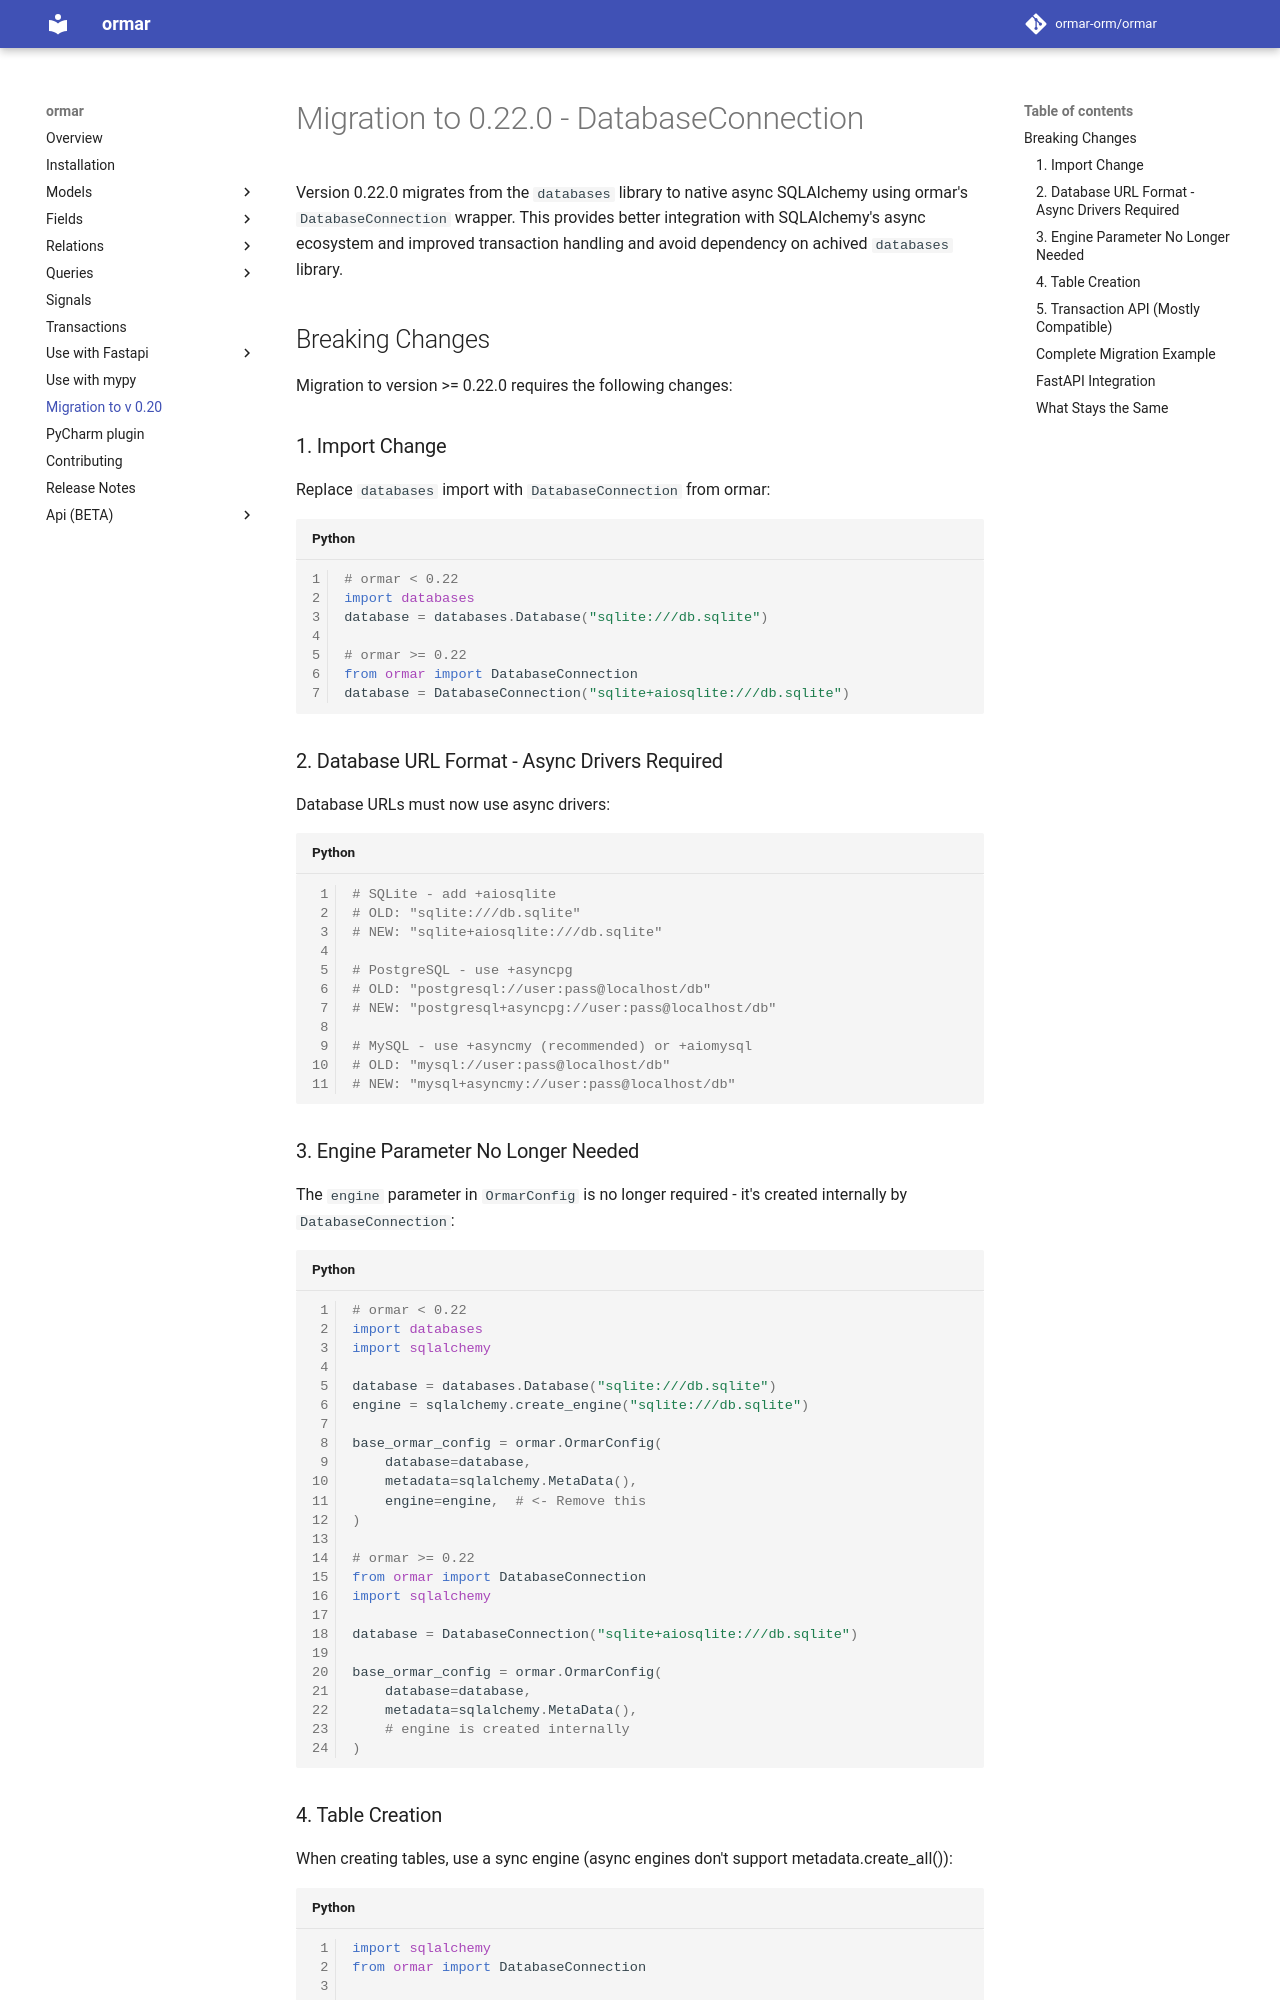

repository: ormar-orm/ormar · page: 0.27.0/migration/index.html · generator: mkdocs

# Migration to 0.22.0 - DatabaseConnection

Version 0.22.0 migrates from the `databases` library to native async SQLAlchemy using ormar's `DatabaseConnection` wrapper. This provides better integration with SQLAlchemy's async ecosystem and improved transaction handling and avoid dependency on achived `databases` library.

## Breaking Changes

Migration to version >= 0.22.0 requires the following changes:

### 1. Import Change

Replace `databases` import with `DatabaseConnection` from ormar:

```python
# ormar < 0.22
import databases
database = databases.Database("sqlite:///db.sqlite")

# ormar >= 0.22
from ormar import DatabaseConnection
database = DatabaseConnection("sqlite+aiosqlite:///db.sqlite")
```

### 2. Database URL Format - Async Drivers Required

Database URLs must now use async drivers:

```python
# SQLite - add +aiosqlite
# OLD: "sqlite:///db.sqlite"
# NEW: "sqlite+aiosqlite:///db.sqlite"

# PostgreSQL - use +asyncpg
# OLD: "postgresql://user:pass@localhost/db"
# NEW: "postgresql+asyncpg://user:pass@localhost/db"

# MySQL - use +asyncmy (recommended) or +aiomysql
# OLD: "mysql://user:pass@localhost/db"
# NEW: "mysql+asyncmy://user:pass@localhost/db"
```

### 3. Engine Parameter No Longer Needed

The `engine` parameter in `OrmarConfig` is no longer required - it's created internally by `DatabaseConnection`:

```python
# ormar < 0.22
import databases
import sqlalchemy

database = databases.Database("sqlite:///db.sqlite")
engine = sqlalchemy.create_engine("sqlite:///db.sqlite")

base_ormar_config = ormar.OrmarConfig(
    database=database,
    metadata=sqlalchemy.MetaData(),
    engine=engine,  # <- Remove this
)

# ormar >= 0.22
from ormar import DatabaseConnection
import sqlalchemy

database = DatabaseConnection("sqlite+aiosqlite:///db.sqlite")

base_ormar_config = ormar.OrmarConfig(
    database=database,
    metadata=sqlalchemy.MetaData(),
    # engine is created internally
)
```
